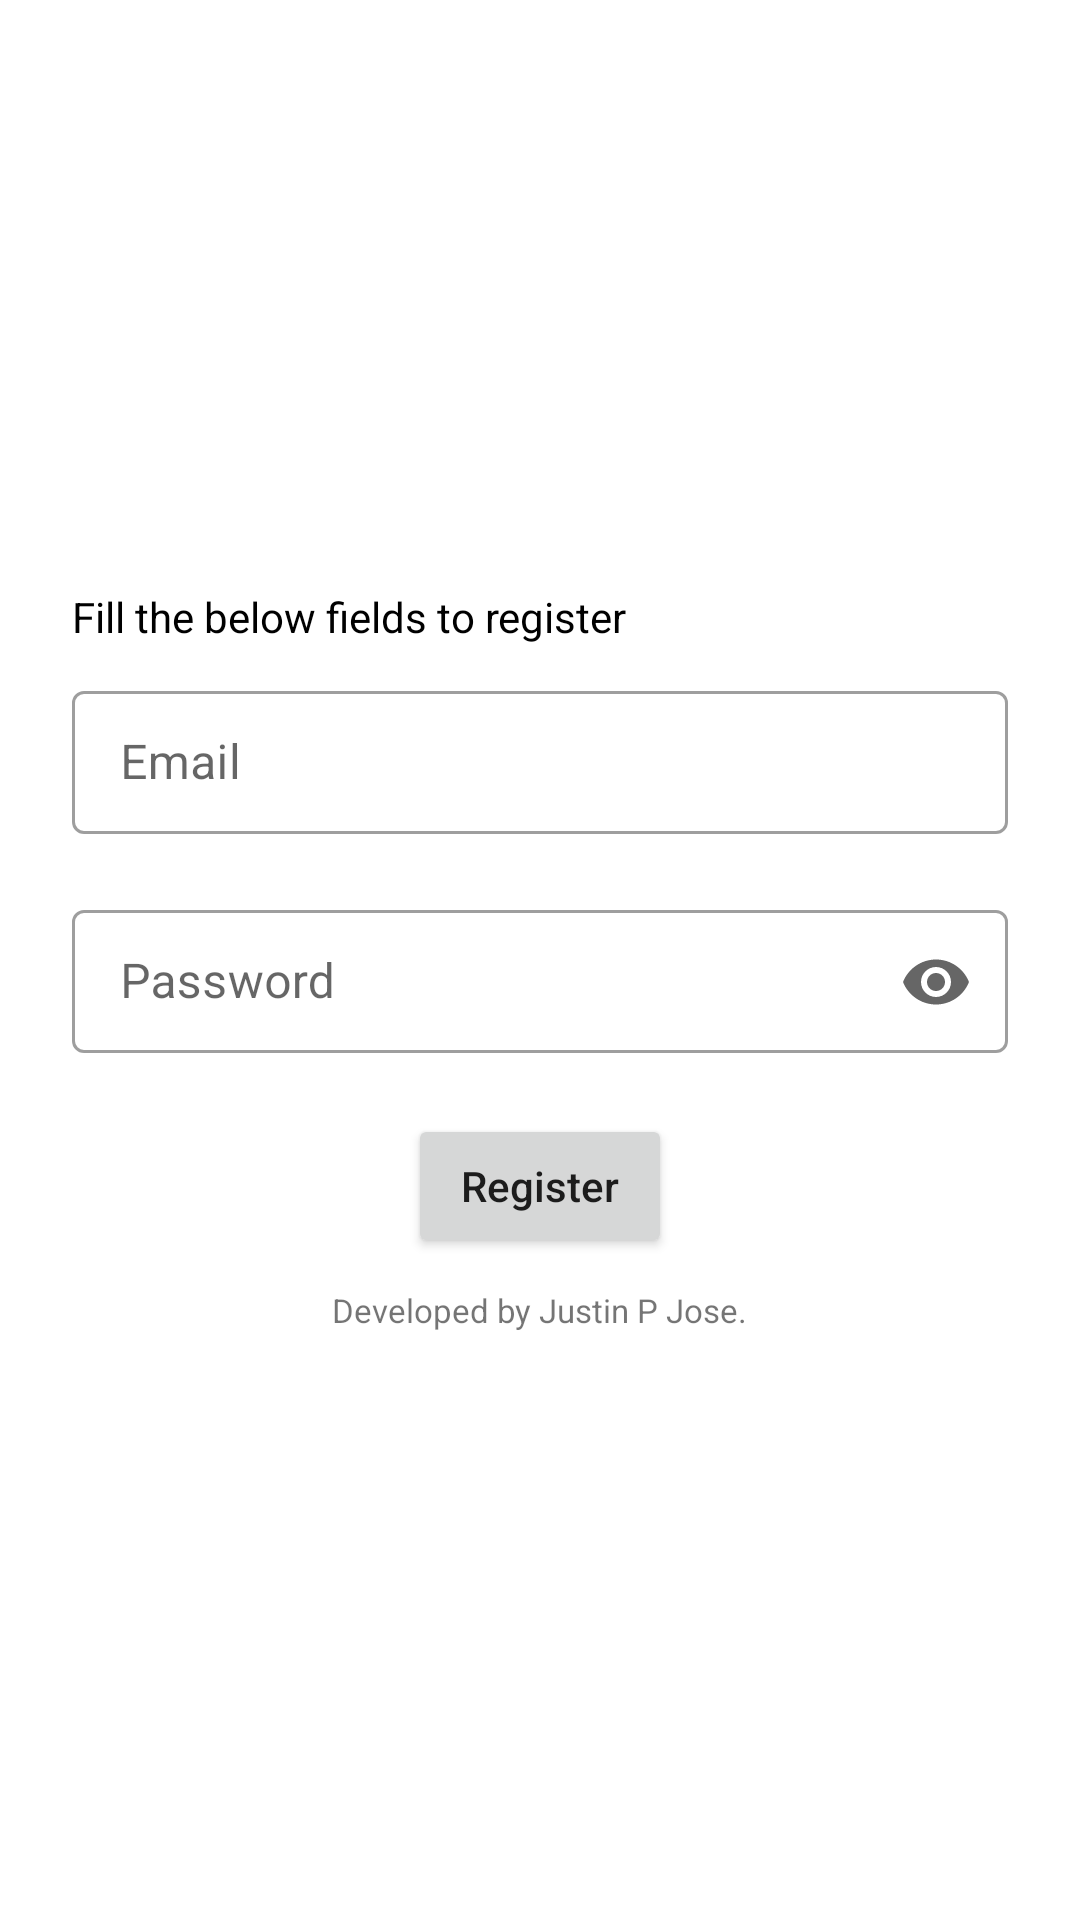

Android layout source for this screen:
<!-- AndroidManifest.xml: application theme Theme.PTimeTableApp -->
<!-- res/layout/activity_register_screen.xml -->
<?xml version="1.0" encoding="utf-8"?>
<LinearLayout xmlns:android="http://schemas.android.com/apk/res/android"
    xmlns:app="http://schemas.android.com/apk/res-auto"
    xmlns:tools="http://schemas.android.com/tools"
    android:layout_width="match_parent"
    android:layout_height="match_parent"
    android:gravity="center"
    android:orientation="vertical"
    tools:context=".RegisterScreen">

    <TextView
        android:layout_width="match_parent"
        android:layout_height="wrap_content"
        android:layout_marginLeft="24dp"
        android:textColor="@color/black"
        android:layout_marginRight="24dp"
        android:layout_marginBottom="10dp"
        android:text="@string/register_screen_info" />

    <com.google.android.material.textfield.TextInputLayout
        style="@style/Widget.MaterialComponents.TextInputLayout.OutlinedBox.Dense"
        android:layout_width="match_parent"
        android:layout_height="wrap_content"
        android:layout_marginLeft="24dp"
        android:layout_marginRight="24dp"
        android:hint="Email">

        <com.google.android.material.textfield.TextInputEditText
            android:id="@+id/registerScreenEmail"
            android:layout_width="match_parent"
            android:layout_height="wrap_content"
            android:inputType="textEmailAddress" />
    </com.google.android.material.textfield.TextInputLayout>

    <com.google.android.material.textfield.TextInputLayout
        style="@style/Widget.MaterialComponents.TextInputLayout.OutlinedBox.Dense"
        android:layout_width="match_parent"
        android:layout_height="wrap_content"
        android:layout_marginLeft="24dp"
        android:layout_marginTop="20dp"
        android:layout_marginRight="24dp"
        android:hint="Password"
        app:endIconMode="password_toggle">

        <com.google.android.material.textfield.TextInputEditText
            android:id="@+id/registerScreenPassword"
            android:layout_width="match_parent"
            android:layout_height="wrap_content"
            android:inputType="textPassword" />
    </com.google.android.material.textfield.TextInputLayout>

    <Button
        android:layout_width="wrap_content"
        android:layout_height="wrap_content"
        android:layout_marginTop="20dp"
        android:onClick="registerTheUserToFirebase"
        android:text="Register"
        android:textAllCaps="false" />

    <TextView
        android:layout_width="wrap_content"
        android:layout_height="wrap_content"
        android:layout_marginTop="10dp"
        android:textSize="11sp"
        android:text="@string/developer_name" />

    <ProgressBar
        android:id="@+id/registerScreenProgressBar"
        style="@style/Widget.AppCompat.ProgressBar.Horizontal"
        android:layout_width="200dp"
        android:layout_marginTop="10dp"
        android:indeterminate="true"
        android:visibility="gone"
        android:indeterminateTint="@color/black"
        android:layout_height="wrap_content"/>

</LinearLayout>
<!-- resources referenced by this layout -->
<resources>
  <string name="developer_name">Developed by Justin P Jose.</string>
  <string name="register_screen_info">Fill the below fields to register</string>
  <style name="Theme.PTimeTableApp" parent="Theme.MaterialComponents.DayNight.DarkActionBar">
          
          <item name="colorPrimary">@color/black</item>
          <item name="colorPrimaryVariant">@color/purple_700</item>
          <item name="colorOnPrimary">@color/white</item>
          
          <item name="colorSecondary">@color/teal_200</item>
          <item name="colorSecondaryVariant">@color/teal_700</item>
          <item name="colorOnSecondary">@color/black</item>
          
          <item name="android:statusBarColor" tools:targetApi="l">?attr/colorPrimary</item>
          
      </style>
  <!-- not gathered from this repository: default colours our renderer supplied (Android Studio template values) -->
  <color name="purple_700">#FF3700B3</color>
  <color name="teal_200">#FF03DAC5</color>
  <color name="teal_700">#FF018786</color>
  <color name="black">#FF000000</color>
  <color name="white">#FFFFFFFF</color>
</resources>
